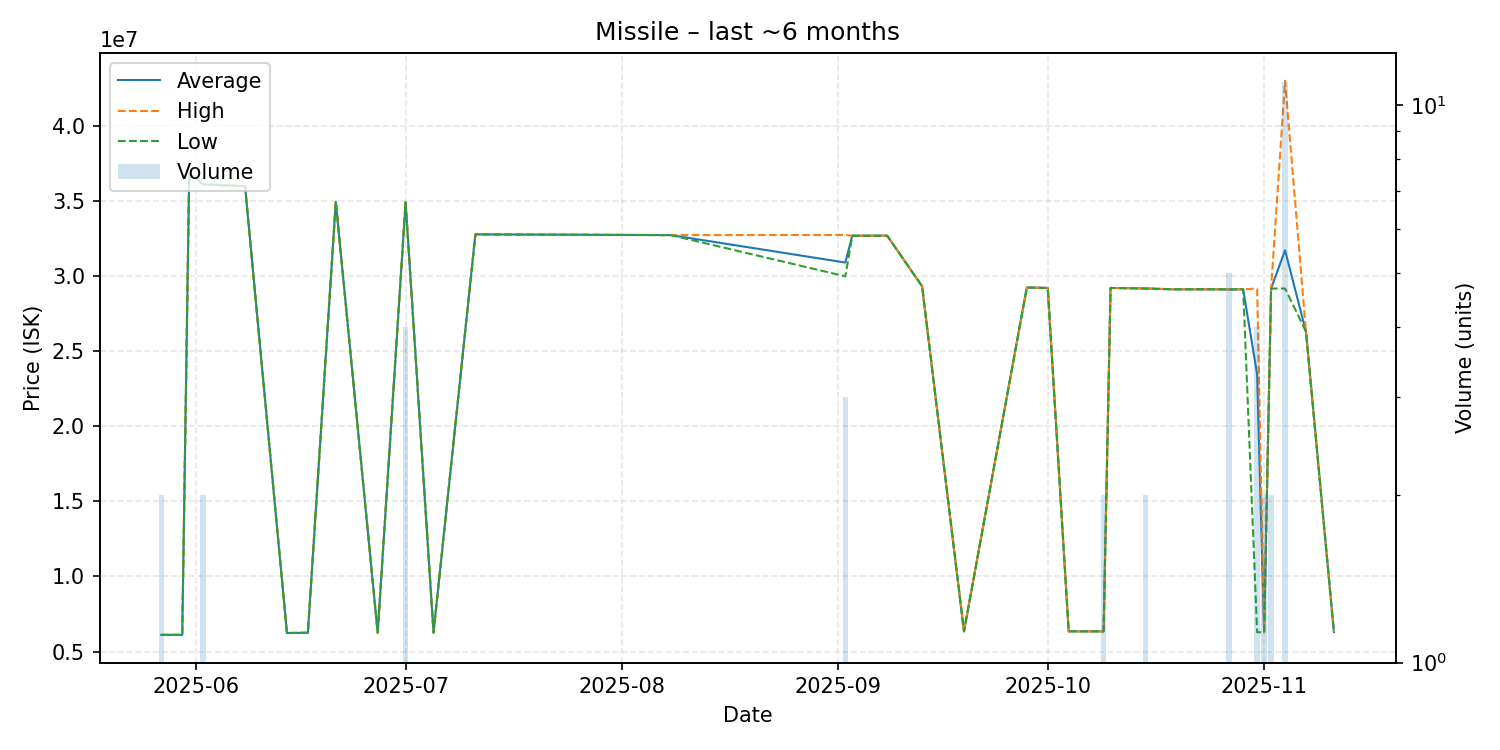

The file beside this chart, header and first rows:
date, average, highest, lowest, order_count, volume
2025-05-27, 6111000, 6111000, 6111000, 2, 2
2025-05-28, 6111000, 6111000, 6111000, 1, 1
2025-05-30, 6112000, 6112000, 6112000, 1, 1
2025-05-31, 36880000, 36880000, 36880000, 1, 1
2025-06-02, 36125000, 36130000, 36120000, 2, 2
2025-06-08, 35990000, 35990000, 35990000, 1, 1
2025-06-14, 6236000, 6236000, 6236000, 1, 1
2025-06-17, 6250000, 6250000, 6250000, 1, 1
2025-06-21, 34960000, 34960000, 34960000, 1, 1
2025-06-27, 6254000, 6254000, 6254000, 1, 1
2025-07-01, 34927500, 34930000, 34920000, 2, 4
2025-07-05, 6263000, 6263000, 6263000, 1, 1
2025-07-11, 32790000, 32790000, 32790000, 1, 1
2025-08-08, 32740000, 32740000, 32740000, 1, 1
2025-09-02, 30913333, 32750000, 29995000, 3, 3
2025-09-03, 32700000, 32700000, 32700000, 1, 1
2025-09-08, 32700000, 32700000, 32700000, 1, 1
2025-09-13, 29330000, 29330000, 29330000, 1, 1
2025-09-19, 6345000, 6345000, 6345000, 1, 1
2025-09-28, 29250000, 29250000, 29250000, 1, 1
2025-10-01, 29220000, 29220000, 29220000, 1, 1
2025-10-04, 6346000, 6346000, 6346000, 1, 1
2025-10-09, 6345000, 6345000, 6345000, 2, 2
2025-10-10, 29220000, 29220000, 29220000, 1, 1
2025-10-15, 29185000, 29190000, 29180000, 2, 2
2025-10-19, 29130000, 29130000, 29130000, 1, 1
2025-10-25, 29130000, 29130000, 29130000, 1, 1
2025-10-27, 29120000, 29120000, 29120000, 1, 5
2025-10-29, 29130000, 29130000, 29130000, 1, 1
2025-10-31, 23456750, 29180000, 6287000, 2, 4
2025-11-01, 6286000, 6286000, 6286000, 1, 2
2025-11-02, 29180000, 29180000, 29180000, 2, 2
2025-11-04, 31726364, 43025000, 29180000, 6, 11
2025-11-07, 26310000, 26310000, 26310000, 1, 1
2025-11-11, 6301000, 6301000, 6301000, 1, 1
